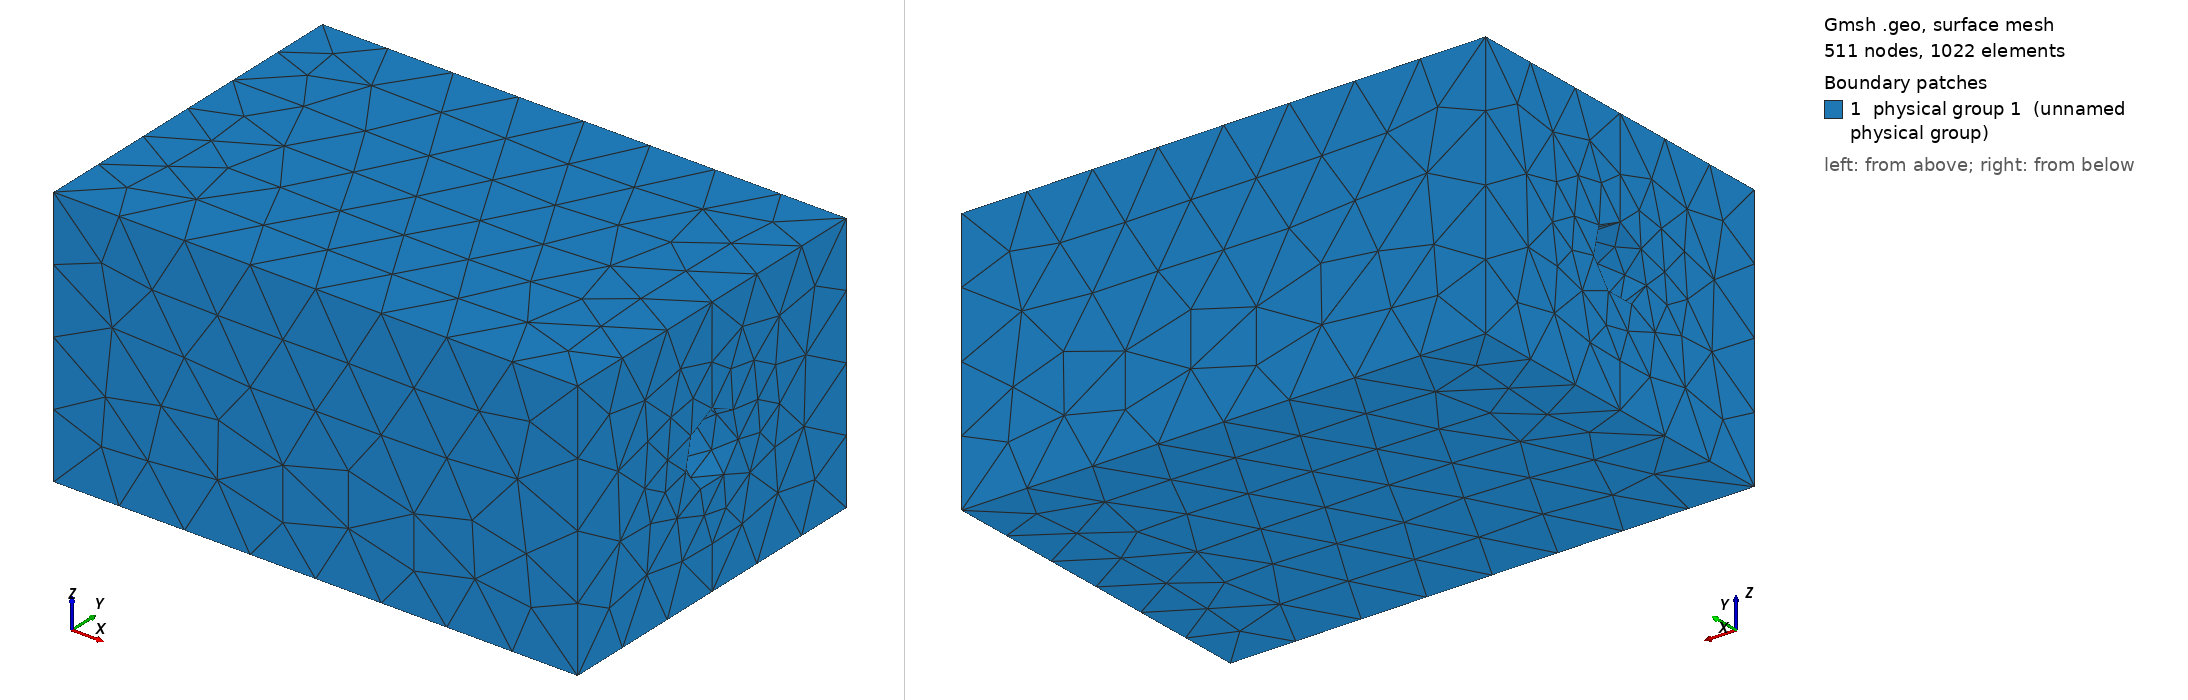

Gmsh geometry script, surface-meshed: 511 nodes, 1022 surface elements. Boundary patches (legend numbers): 1 physical group 1 (unnamed physical group). Left view from above one corner, right view from below the opposite corner. Legend entries are the model's physical surfaces. The drawing asked Gmsh for element sizes between 1% and 20% of the model's largest extent; the script's own settings can give other sizes.

=== housing_bores.geo (drawn) ===
// SPDX-License-Identifier: CC0-1.0
// Housing 60 x 40 x 30 mm with 5 mm walls and two bores r = 4 mm through the walls at x = 0 and
// x = 60 (a closed solid with two passages into the cavity).
SetFactory("OpenCASCADE");
Box(1) = {0, 0, 0, 60, 40, 30};
Box(2) = {5, 5, 5, 50, 30, 20};
Cylinder(3) = {-1, 20, 15, 7, 0, 0, 4};
Cylinder(4) = {54, 20, 15, 7, 0, 0, 4};
BooleanDifference{ Volume{1}; Delete; }{ Volume{2, 3, 4}; Delete; }
Physical Surface(1) = Surface{:};
Mesh.MeshSizeMax = 2.5;
Mesh.MeshSizeFromCurvature = 36;
